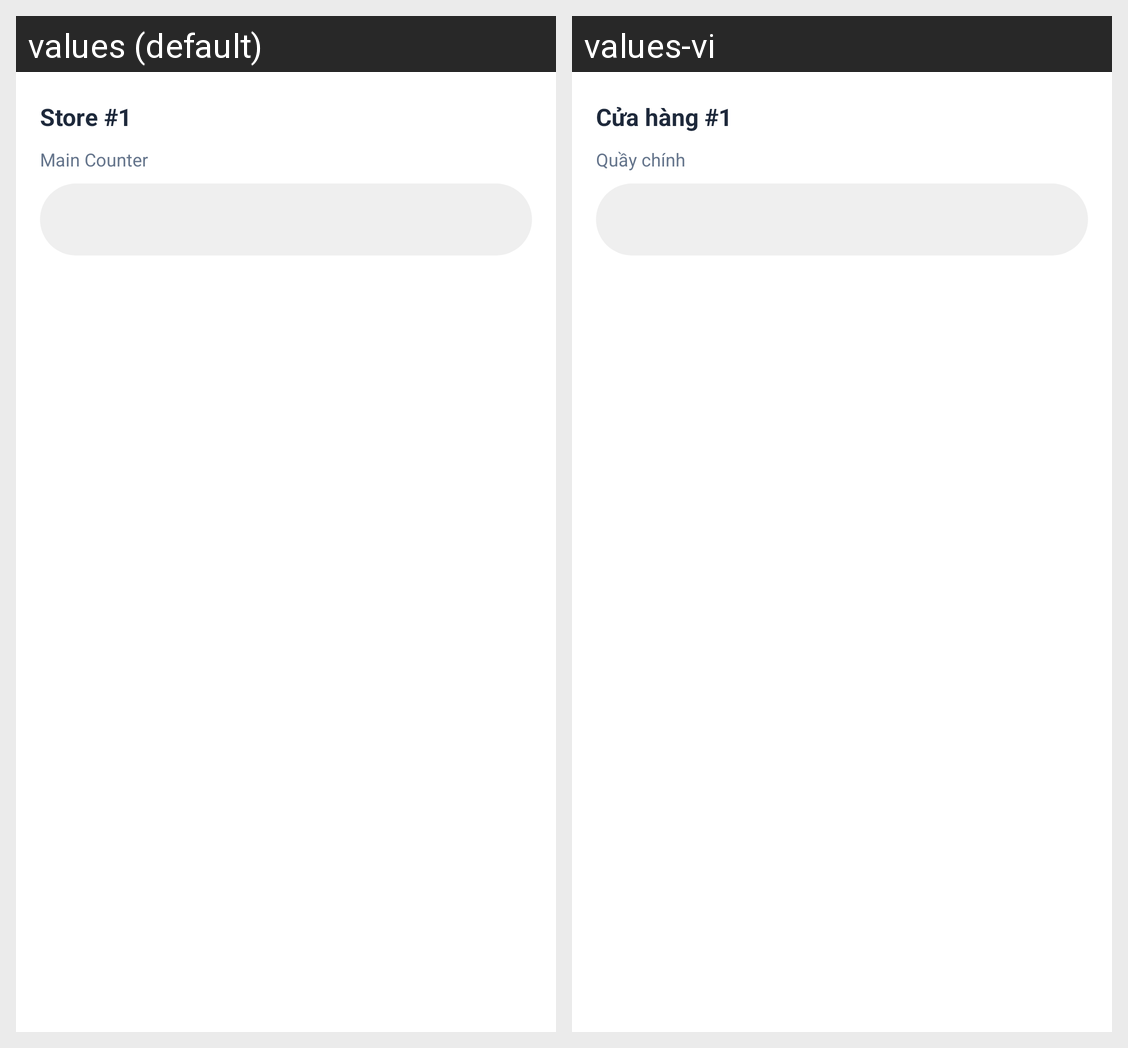

This grid shows one Android layout under two languages. Give, for every string resource on the screen, its name, the default text and each shown locale's text.
Android screen res/layout/activity_home_tabs.xml rendered under 2 locales, left to right: values (default), values-vi. Device: Nexus 5 (rendered at 1080×1920; each locale shown at half size, 540×960, under a caption strip naming it); theme Theme.MySoftPOS.
Strings drawn on this screen, with the default value and each locale's value (text and hints the layout hard-codes, and strings that could not be matched under every locale, appear in the picture but are not listed):

store_name
  values: Store #1
  values-vi: Cửa hàng #1

store_subtitle
  values: Main Counter
  values-vi: Quầy chính
